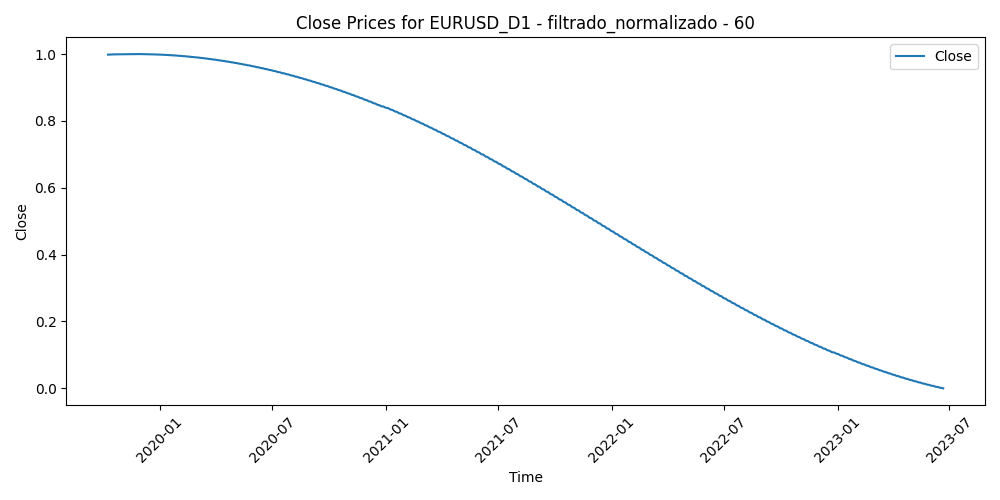

Data behind this chart, as committed beside it:
Time, Close, Volume, diferencia_media_60
2019-10-09, 0.9982, 0.1399, 0.6139
2019-10-10, 0.9983, 0.2504, 0.5797
2019-10-11, 0.9985, 0.26, 0.5513
2019-10-14, 0.9986, 0.116, 0.5567
2019-10-15, 0.9987, 0.2126, 0.5495
2019-10-16, 0.9988, 0.2255, 0.5141
2019-10-17, 0.9989, 0.2081, 0.4682
2019-10-18, 0.999, 0.1522, 0.4306
2019-10-21, 0.9991, 0.1219, 0.4466
2019-10-22, 0.9991, 0.1353, 0.4679
2019-10-23, 0.9992, 0.1027, 0.464
2019-10-24, 0.9993, 0.1583, 0.4862
2019-10-25, 0.9994, 0.08859, 0.5076
2019-10-28, 0.9994, 0.07194, 0.4889
2019-10-29, 0.9995, 0.1033, 0.4781
2019-10-30, 0.9996, 0.1765, 0.4433
2019-10-31, 0.9996, 0.1796, 0.4415
2019-11-01, 0.9997, 0.1284, 0.4291
2019-11-04, 0.9997, 0.1011, 0.4597
2019-11-05, 0.9998, 0.1619, 0.5058
2019-11-06, 0.9998, 0.1084, 0.5111
2019-11-07, 0.9999, 0.1848, 0.5246
2019-11-08, 0.9999, 0.1165, 0.55
2019-11-11, 0.9999, 0.05453, 0.5378
2019-11-12, 0.9999, 0.1021, 0.5574
2019-11-13, 1, 0.1153, 0.558
2019-11-14, 1, 0.1085, 0.5452
2019-11-15, 1, 0.07709, 0.5164
2019-11-18, 1, 0.08368, 0.4988
2019-11-19, 1, 0.06585, 0.4933
2019-11-20, 1.0, 0.1058, 0.4982
2019-11-21, 1, 0.105, 0.5102
2019-11-22, 1, 0.1153, 0.5447
2019-11-25, 1, 0.08624, 0.5522
2019-11-26, 1, 0.08588, 0.544
2019-11-27, 0.9999, 0.08369, 0.5636
2019-11-28, 0.9999, 0.0364, 0.5559
2019-11-29, 0.9999, 0.07475, 0.5462
2019-12-02, 0.9999, 0.09906, 0.4944
2019-12-03, 0.9998, 0.09757, 0.492
2019-12-04, 0.9998, 0.1212, 0.4968
2019-12-05, 0.9997, 0.07895, 0.4742
2019-12-06, 0.9997, 0.07589, 0.5122
2019-12-09, 0.9996, 0.04281, 0.5096
2019-12-10, 0.9996, 0.07243, 0.4844
2019-12-11, 0.9995, 0.1112, 0.4541
2019-12-12, 0.9995, 0.163, 0.4536
2019-12-13, 0.9994, 0.2572, 0.4667
2019-12-16, 0.9993, 0.09225, 0.4468
2019-12-17, 0.9992, 0.1067, 0.4428
2019-12-18, 0.9992, 0.08517, 0.4778
2019-12-19, 0.9991, 0.1014, 0.4748
2019-12-20, 0.999, 0.07952, 0.5149
2019-12-23, 0.9989, 0.06982, 0.5062
2019-12-24, 0.9988, 0.04863, 0.5113
2019-12-26, 0.9987, 0.0, 0.504
2019-12-27, 0.9986, 0.1249, 0.4379
2019-12-30, 0.9985, 0.1218, 0.4214
2019-12-31, 0.9984, 0.0924, 0.404
2020-01-02, 0.9983, 0.1122, 0.4513
... 901 more rows
